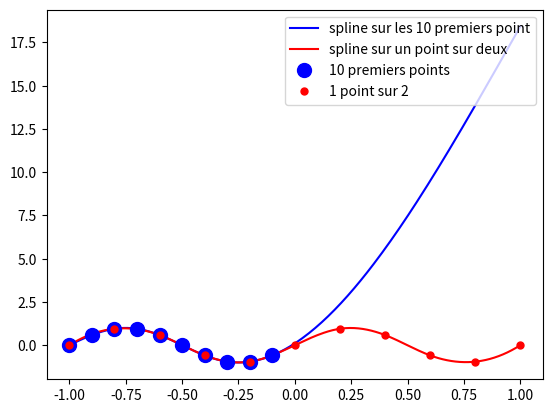

Write Python code to recreate this figure.
#
# Splines cubiques
# [redacted]
# [redacted]
#

from numpy import *

n = 21
L = 1
X = linspace(-L,L,n)      # ; print(X)  # Pour debugger step by step                 
U = sin(2*pi*X)           # ; print(U)  # Pour debugger step by step         

x = linspace(-L,L,10*n)

#
# -1- Accéder aux données d'un tableau
#     Assez proche de la syntaxe de MATLAB
#     Attention : on numérote à partir de zero en Python
#       X[0:21:2] Python = MATLAB X(1:2:20)
#

print(X)
print(X[:])
print(X[0:10])
print(X[0:21:2])

#
# -2- Une copie et une vue d'un tableau
#     Attention : ceci est différent de MATLAB !
#     =====> beaucoup de bugs vicieux possibles....
#     Y = une vue du même espace mémoire
#     Z = une vraie copie du mémoire
#

Y = X[0:21:2]
Y[0] = 69;    print('X[0] = %3d - Y[0] = %3d' % (X[0],Y[0]))
X[0] = 456;   print('X[0] = %3d - Y[0] = %3d' % (X[0],Y[0]))
X[0] = -1;    print('X[0] = %3d - Y[0] = %3d' % (X[0],Y[0]))
Z = copy(X)
Z[0] = 69;    print('X[0] = %3d - Y[0] = %3d - Z[0] = %3d' % (X[0],Y[0],Z[0]))
X[0] = 456;   print('X[0] = %3d - Y[0] = %3d - Z[0] = %3d' % (X[0],Y[0],Z[0]))
X[0] = -1;    print('X[0] = %3d - Y[0] = %3d - Z[0] = %3d' % (X[0],Y[0],Z[0]))

#
# -3- Calcul des splines cubiques
#

from scipy.interpolate import CubicSpline as spline

uSpline1 = spline(X[0:10],U[0:10])(x)
uSpline2 = spline(X[0:21:2],U[0:21:2])(x)

#
# -4- Et le joli dessin :-)
#

import matplotlib 
from matplotlib import pyplot as plt

plt.plot(x,uSpline1,'-b',label='spline sur les 10 premiers point')
plt.plot(x,uSpline2,'-r',label='spline sur un point sur deux')
plt.plot(X[0:10],U[0:10],'.b',markersize=20,label='10 premiers points')
plt.plot(X[0:21:2],U[0:21:2],'.r',markersize=10,label='1 point sur 2')
plt.legend(loc='upper right')
plt.show()

